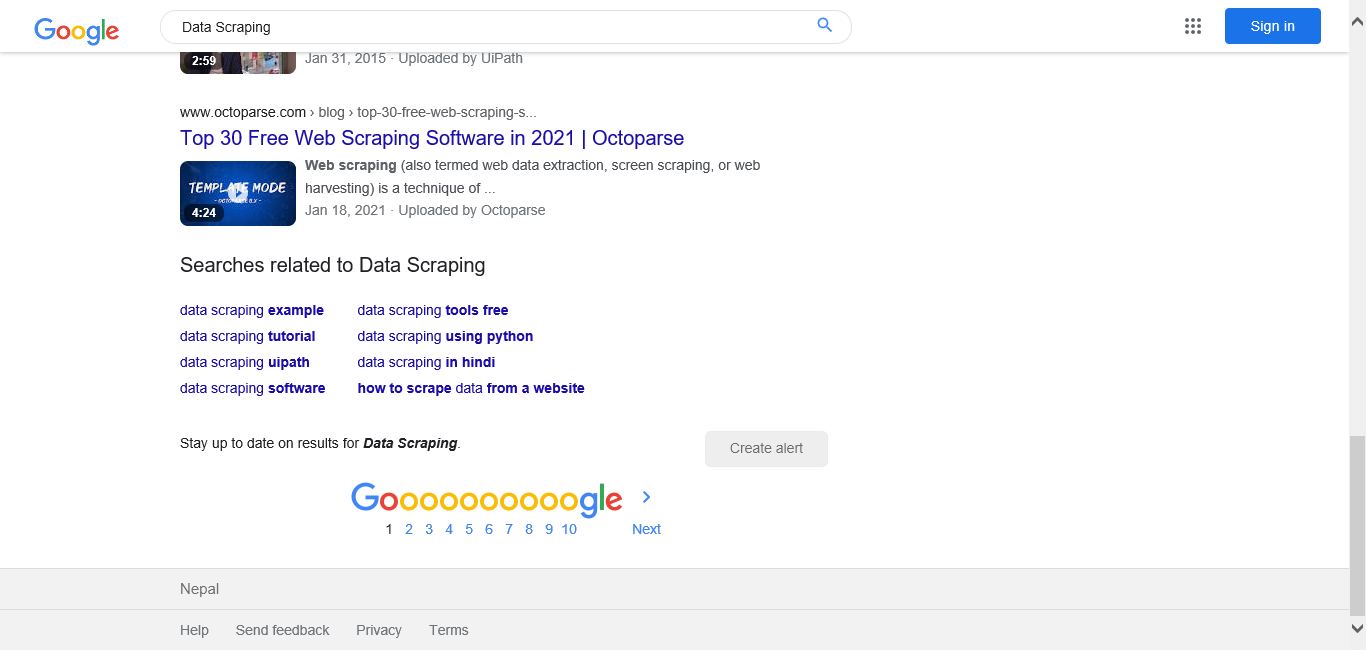
Task: Input actions and methods
Workflow: DataScrapping

Step 1: Attach Browser 'DataScrap Page' in window 'Data Scraping - Google Search'

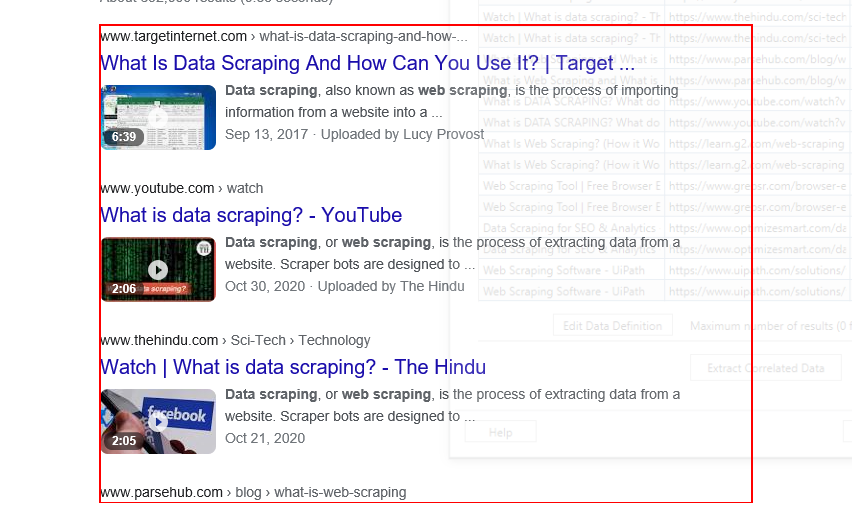
Step 2: get-text from the element 'rso'